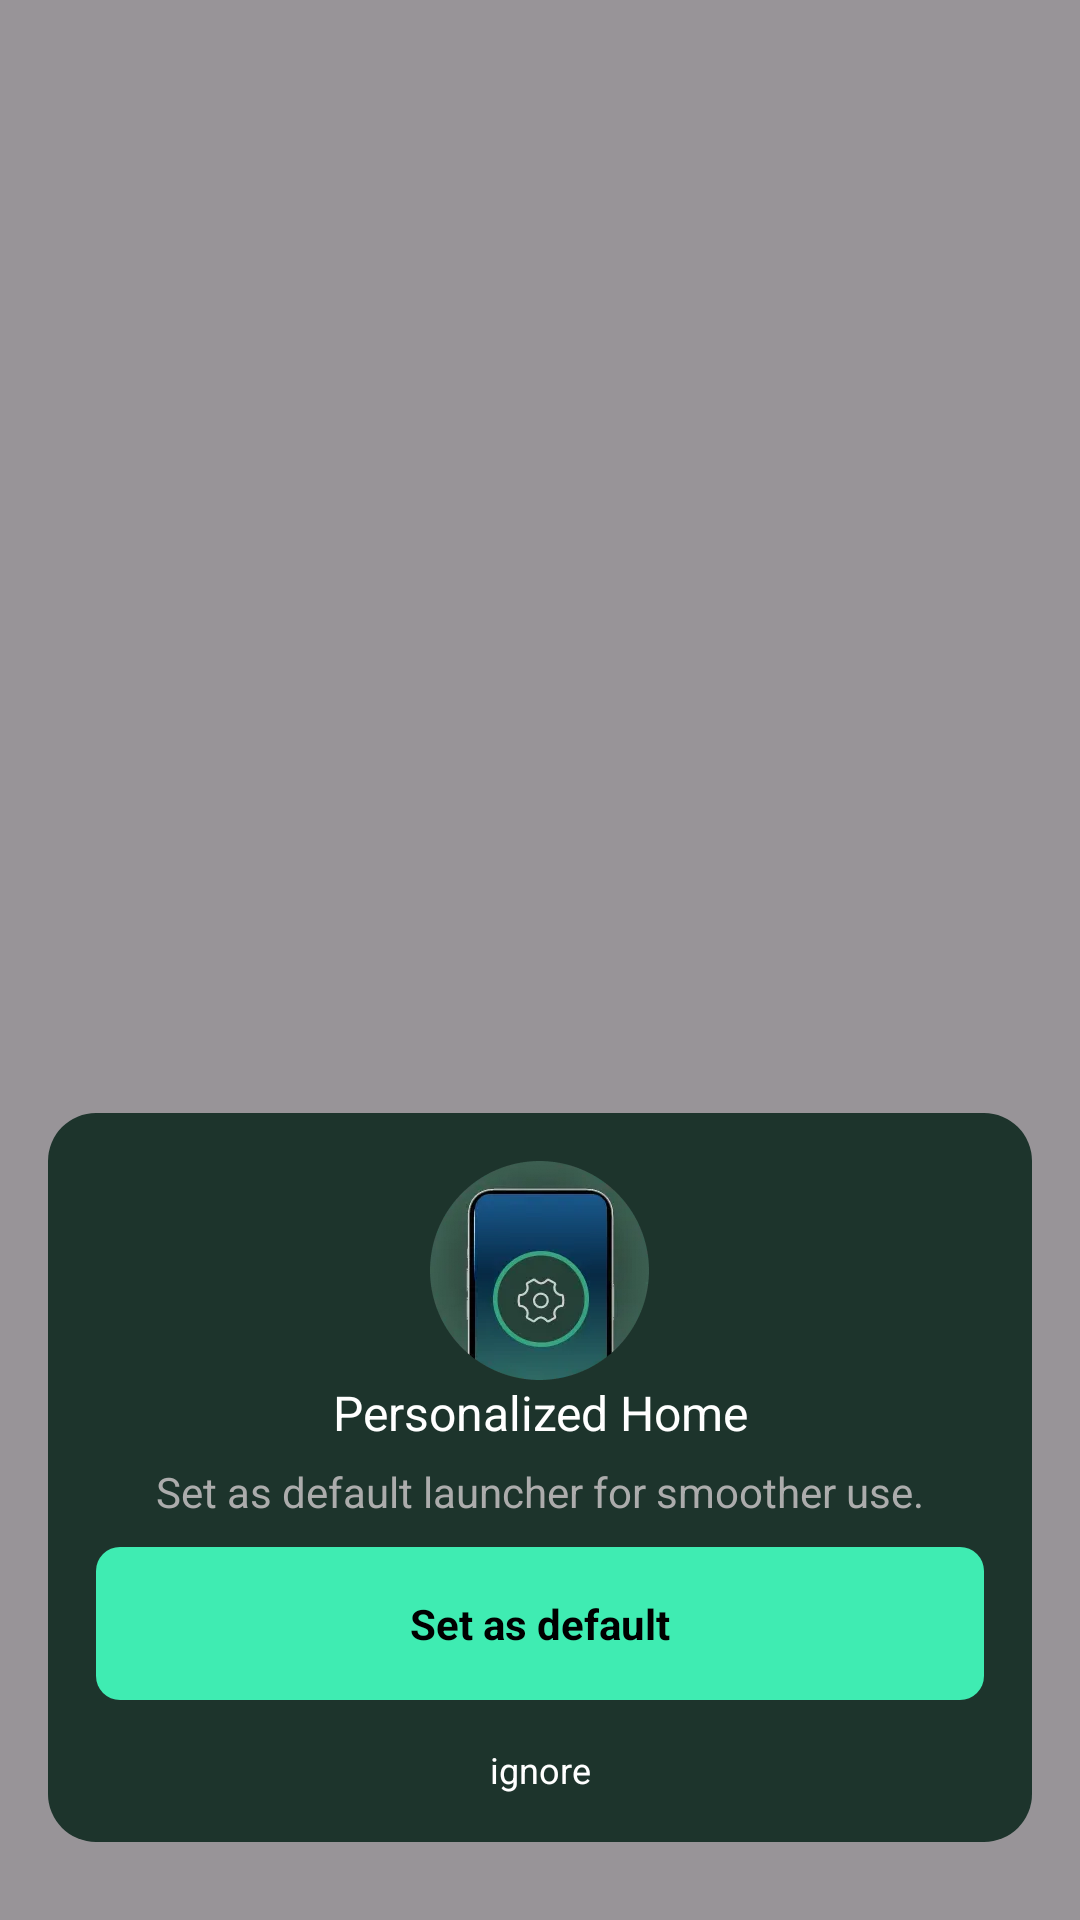

Write the Android layout XML for this screen, with the resource values it uses.
<!-- AndroidManifest.xml: application theme Theme.MobileAlarm250618 -->
<!-- res/layout/in_dialog_2.xml -->
<?xml version="1.0" encoding="utf-8"?>
<androidx.constraintlayout.widget.ConstraintLayout xmlns:android="http://schemas.android.com/apk/res/android"
    xmlns:app="http://schemas.android.com/apk/res-auto"
    android:id="@+id/con_dialog_ser"
    android:layout_width="match_parent"
    android:layout_height="match_parent"
    android:background="#67000000">

    <LinearLayout
        android:layout_width="match_parent"
        android:layout_height="wrap_content"
        android:layout_marginHorizontal="16dp"
        android:layout_marginBottom="26dp"
        android:background="@drawable/bg_dialog_main"
        android:gravity="center"
        android:orientation="vertical"
        android:padding="16dp"
        app:layout_constraintBottom_toBottomOf="parent">

        <ImageView
            android:layout_width="wrap_content"
            android:layout_height="wrap_content"
            android:src="@drawable/ic_dialog_main" />

        <androidx.appcompat.widget.AppCompatTextView
            android:layout_width="wrap_content"
            android:layout_height="wrap_content"
            android:gravity="center"
            android:text="Personalized Home"
            android:textColor="#FFFFFFFF"
            android:textSize="16sp" />

        <TextView
            android:layout_width="wrap_content"
            android:layout_height="wrap_content"
            android:layout_marginTop="6dp"
            android:gravity="center"
            android:text="Set as default launcher for smoother use."
            android:textColor="#FFACACAC"
            android:textSize="14sp" />

        <TextView
            android:id="@+id/tv_set_default"
            android:layout_width="match_parent"
            android:layout_height="wrap_content"
            android:layout_marginTop="9dp"
            android:background="@drawable/bg_next"
            android:gravity="center"
            android:textStyle="bold"
            android:paddingVertical="16dp"
            android:text="Set as default"
            android:textColor="#FF000000"
            android:textSize="14sp" />

        <TextView
            android:id="@+id/tv_ignore"
            android:layout_width="match_parent"
            android:layout_height="wrap_content"
            android:layout_marginTop="4dp"
            android:gravity="center"
            android:paddingTop="11dp"
            android:text="ignore"
            android:textColor="#FFFFFFFF"
            android:textSize="12sp" />
    </LinearLayout>


</androidx.constraintlayout.widget.ConstraintLayout>
<!-- resources referenced by this layout -->
<resources>
  <!-- drawable bg_dialog_main (drawable) -->
  <?xml version="1.0" encoding="utf-8"?>
  <shape xmlns:android="http://schemas.android.com/apk/res/android"
      android:shape="rectangle">
      <corners android:radius="16dp" />
      <solid android:color="#1D342C"/>
  </shape>
  <!-- drawable bg_next (drawable) -->
  <?xml version="1.0" encoding="utf-8"?>
  <shape xmlns:android="http://schemas.android.com/apk/res/android"
      android:shape="rectangle">
      <corners android:radius="8dp" />
      <solid android:color="#3FECB2"/>
  </shape>
  <!-- drawable ic_dialog_main: webp bitmap (drawable-xxhdpi, 7774 bytes) -->
  <style name="Theme.MobileAlarm250618" parent="Base.Theme.MobileAlarm250618" />
  <style name="Base.Theme.MobileAlarm250618" parent="Theme.Material3.DayNight.NoActionBar">
          
          
      </style>
</resources>
